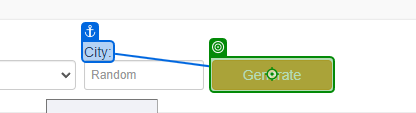
Task: Practice 1 - Get and Sort Data
Create a workflow that generates 10 fake names along with their details and then sorts them in an excel file that will be organized in 5 columns namely: Name, Phone, Birth-date, Email-Address and City, State, Zip. After sorting all the details, the workflow should continue to save the excel file in a specified folder.

Notes:

Use the www.fakepersongenerator.com site to generate the 10 fake names along with their details.
All selectors must not contain idx at
Workflow: Main

Step 1: click on 'Generate'

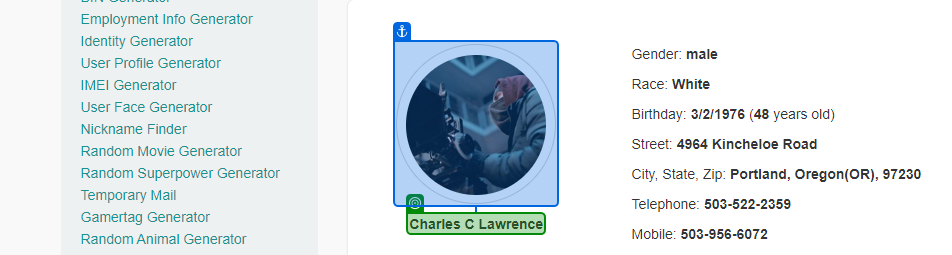
Step 2: get-text

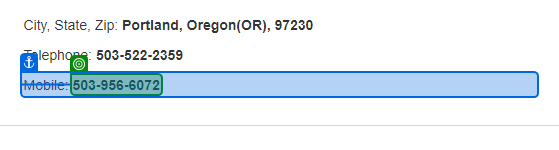
Step 3: get-text

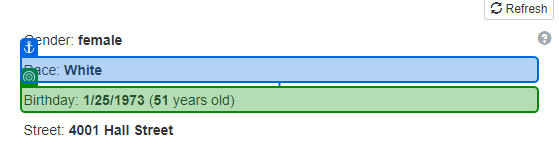
Step 4: get-text

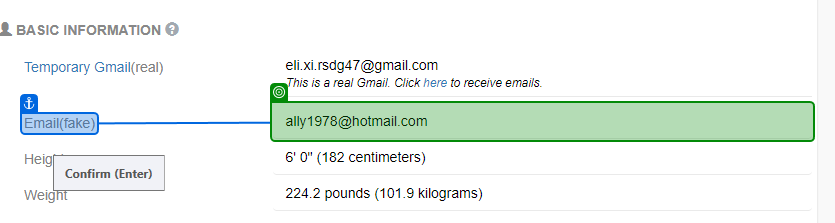
Step 5: get-text

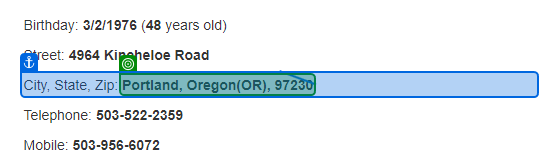
Step 6: get-text